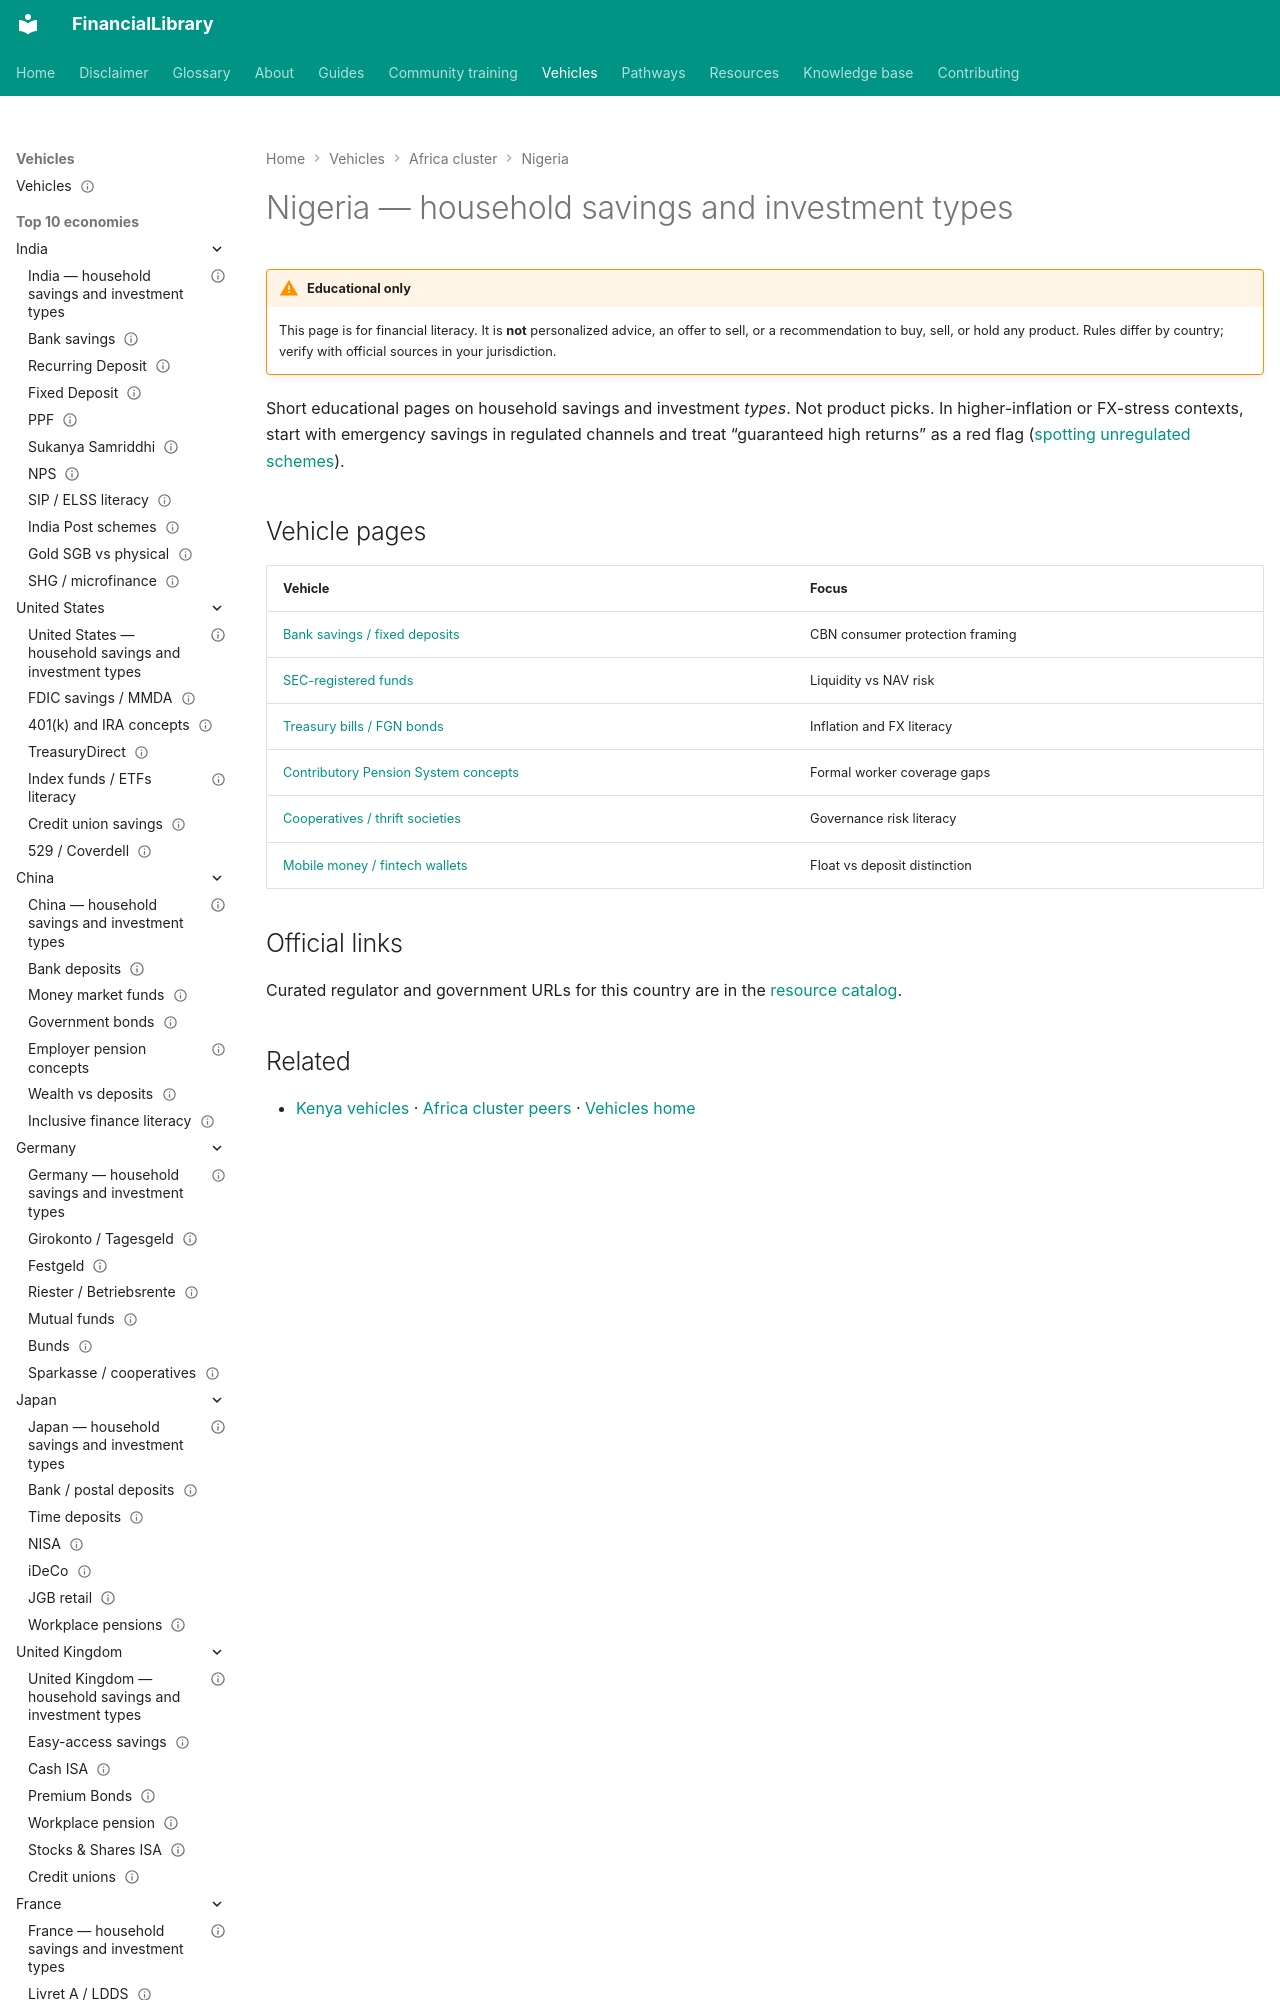

repository: ananddw24/safe_investment_researcher · page: vehicles/ng/index.html · generator: mkdocs

---
title: "Nigeria — household savings and investment types"
country: ng
status: published
last_reviewed: "2026-10-17"
---

# Nigeria — household savings and investment types

!!! warning "Educational only"
    This page is for financial literacy. It is **not** personalized advice,
    an offer to sell, or a recommendation to buy, sell, or hold any product.
    Rules differ by country; verify with official sources in your jurisdiction.
